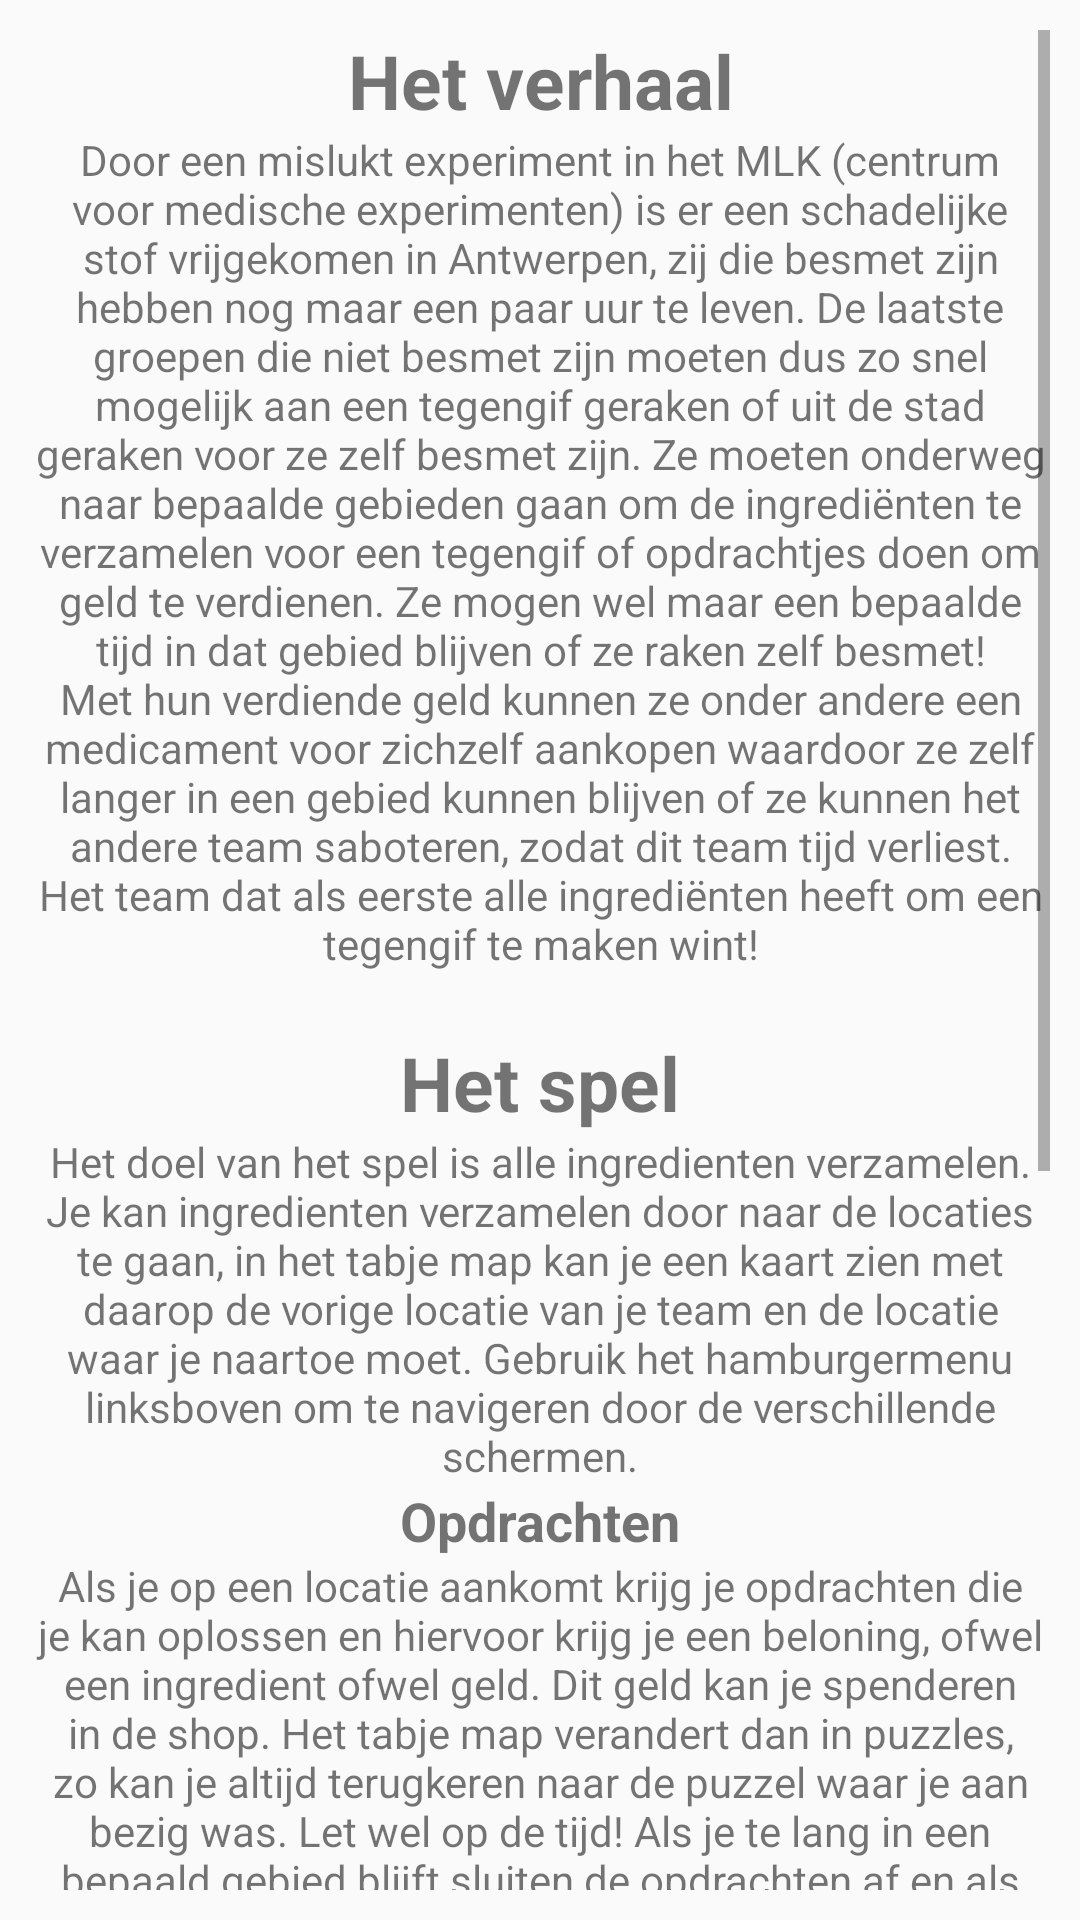

Layout XML and referenced resources for this Android screen:
<!-- AndroidManifest.xml: application theme Theme.AppCompat.Light.NoActionBar -->
<!-- res/layout/fragment_info.xml -->
<LinearLayout xmlns:android="http://schemas.android.com/apk/res/android"
    xmlns:tools="http://schemas.android.com/tools"
    android:layout_width="match_parent"
    android:layout_height="match_parent"
    android:orientation="vertical"
    tools:context="com.ahf.antwerphasfallen.Fragments.InfoFragment">

    <ScrollView
        android:layout_width="match_parent"
        android:layout_height="match_parent"
        android:padding="10sp">

        <LinearLayout
            android:layout_width="match_parent"
            android:layout_height="wrap_content"
            android:orientation="vertical">

            <TextView
                android:text="Het verhaal"
                android:textSize="25sp"
                android:textStyle="bold"
                android:textAlignment="center"
                android:layout_width="match_parent"
                android:layout_height="wrap_content" />

            <TextView
                android:text="@string/story"
                android:textAlignment="center"
                android:layout_width="match_parent"
                android:layout_height="wrap_content"
                android:paddingBottom="20sp"/>


            <TextView
                android:text="Het spel"
                android:textSize="25sp"
                android:textStyle="bold"
                android:textAlignment="center"
                android:layout_width="match_parent"
                android:layout_height="wrap_content" />

            <TextView
                android:text="@string/beginUitleg"
                android:textAlignment="center"
                android:layout_width="match_parent"
                android:layout_height="wrap_content"/>

            <TextView
                android:text="Opdrachten"
                android:textAlignment="center"
                android:textSize="18sp"
                android:textStyle="bold"
                android:layout_width="match_parent"
                android:layout_height="wrap_content" />

            <TextView
                android:text="@string/opdrachten"
                android:textAlignment="center"
                android:layout_width="match_parent"
                android:layout_height="wrap_content" />

            <TextView
                android:text="Shop"
                android:textAlignment="center"
                android:textSize="18sp"
                android:textStyle="bold"
                android:layout_width="match_parent"
                android:layout_height="wrap_content" />

            <TextView
                android:text="@string/shop"
                android:textAlignment="center"
                android:layout_width="match_parent"
                android:layout_height="wrap_content" />

            <TextView
                android:text="Inventory"
                android:textAlignment="center"
                android:textSize="18sp"
                android:textStyle="bold"
                android:layout_width="match_parent"
                android:layout_height="wrap_content" />

            <TextView
                android:text="@string/inventory"
                android:textAlignment="center"
                android:layout_width="match_parent"
                android:layout_height="wrap_content" />

            <TextView
                android:text="Team"
                android:textAlignment="center"
                android:textSize="18sp"
                android:textStyle="bold"
                android:layout_width="match_parent"
                android:layout_height="wrap_content" />

            <TextView
                android:text="@string/team"
                android:textAlignment="center"
                android:layout_width="match_parent"
                android:layout_height="wrap_content" />

        </LinearLayout>

    </ScrollView>

</LinearLayout>
<!-- resources referenced by this layout -->
<resources>
  <string name="beginUitleg">Het doel van het spel is alle ingredienten verzamelen. Je kan ingredienten verzamelen door naar de locaties te gaan, in het tabje map kan je een kaart zien met daarop de vorige locatie van je team en de locatie waar je naartoe moet. Gebruik het hamburgermenu linksboven om te navigeren door de verschillende schermen.</string>
  <string name="inventory">In de inventory vind je al je items en je gevonden ingredienten terug. Als je een item wil gebruiken druk dan op \"use\" naast het item. Je kan zien hoeveel je van elk item nog over hebt.\nBij de gevonden ingredienten kan je ook zien hoeveel je hier al van hebt. </string>
  <string name="opdrachten">Als je op een locatie aankomt krijg je opdrachten die je kan oplossen en hiervoor krijg je een beloning, ofwel een ingredient ofwel geld. Dit geld kan je spenderen in de shop. Het tabje map verandert dan in puzzles, zo kan je altijd terugkeren naar de puzzel waar je aan bezig was. Let wel op de tijd! Als je te lang in een bepaald gebied blijft sluiten de opdrachten af en als je dan nog langer blijft verlies je geld. Wanneer je een locatie verlaat, of de tijd is op verandert het tabje terug in map en kan je de volgende locatie zien.</string>
  <string name="shop">In de shop kan je items kopen die jou team kunnen helpen het spel sneller uit te spelen, of items die het andere team tegenhouden om het spel sneller dan jou team uit te spelen.\nItems die je in de shop koopt kan je terugvinden in de inventory</string>
  <string name="story">Door een mislukt experiment in het MLK (centrum voor medische experimenten) is er een schadelijke stof vrijgekomen in Antwerpen, zij die besmet zijn hebben nog maar een paar uur te leven. De laatste groepen die niet besmet zijn moeten dus zo snel mogelijk aan een tegengif geraken of uit de stad geraken voor ze zelf besmet zijn. Ze moeten onderweg naar bepaalde gebieden gaan om de ingrediënten te verzamelen voor een tegengif of opdrachtjes doen om geld te verdienen. Ze mogen wel maar een bepaalde tijd in dat gebied blijven of ze raken zelf besmet! Met hun verdiende geld kunnen ze onder andere een medicament voor zichzelf aankopen waardoor ze zelf langer in een gebied kunnen blijven of ze kunnen het andere team saboteren, zodat dit team tijd verliest.\nHet team dat als eerste alle ingrediënten heeft om een tegengif te maken wint! </string>
  <string name="team">Bij het tabje team vind je de informatie over je team terug, alsook je teamnaam en de game id. Deze game id heb je nodig om aan het spel te kunnen deelnemen. Ook vind je hier welke ingredienten je nog nodig hebt om het tegengif te maken.</string>
</resources>
